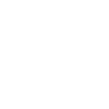
t = 0.00 s
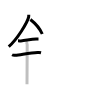
t = 4.25 s
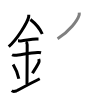
t = 8.50 s
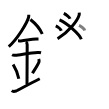
t = 12.50 s
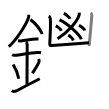
t = 15.50 s
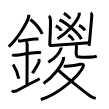
t = 21.00 s

The animated SVG that drew these frames (rendered in a browser with its animation timeline set to each time). Animation: 21 SMIL elements (animate=21); one cycle of 21.00 s.

<svg width="109px" height="109px" viewBox="0 0 px 109px" xmlns="http://www.w3.org/2000/svg" xmlns:xlink="http://www.w3.org/1999/xlink" xml:space="preserve" version="1.1"  baseProfile="full">
<path d="M28.75,14.74c0,0.81,0.05,1.46-0.15,2.43c-1.07,5.06-11.2,21.96-19.87,29.45" style="fill:none;stroke:black;stroke-width:3;opacity:0">
  <animate attributeType="CSS" attributeName="opacity" from="0" to="1" begin="0s" dur="1s" repeatCount="Indefinite" fill="freeze" />
</path>
<path d="M30.39,19.46c3.86,3.04,9.68,9.42,11.86,14.54" style="fill:none;stroke:black;stroke-width:3;opacity:0">
  <animate attributeType="CSS" attributeName="opacity" from="0" to="1" begin="1s" dur="1s" repeatCount="Indefinite" fill="freeze" />
</path>
<path d="M18,40.86c1.6,0,2.32,0.1,2.84,0.06c4.61-0.35,9.94-1.72,15.37-1.97c0.79-0.04,0.95-0.06,2.29-0.06" style="fill:none;stroke:black;stroke-width:3;opacity:0">
  <animate attributeType="CSS" attributeName="opacity" from="0" to="1" begin="2s" dur="1s" repeatCount="Indefinite" fill="freeze" />
</path>
<path d="M12.09,54.81c0.59,0.33,2.56,0.48,3.17,0.43c5.49-0.49,15.24-2.49,22.28-2.67c0.75-0.02,2.38-0.13,3.49,0.15" style="fill:none;stroke:black;stroke-width:3;opacity:0">
  <animate attributeType="CSS" attributeName="opacity" from="0" to="1" begin="3s" dur="1s" repeatCount="Indefinite" fill="freeze" />
</path>
<path d="M25.95,41.69c1.24,0.78,1.24,2.52,1.24,3.14c0,4.35-0.19,34.92-0.19,39.48" style="fill:none;stroke:black;stroke-width:3;opacity:0">
  <animate attributeType="CSS" attributeName="opacity" from="0" to="1" begin="4s" dur="1s" repeatCount="Indefinite" fill="freeze" />
</path>
<path d="M13.14,64.51c3.34,5.32,4.97,11.08,5.65,14.19" style="fill:none;stroke:black;stroke-width:3;opacity:0">
  <animate attributeType="CSS" attributeName="opacity" from="0" to="1" begin="5s" dur="1s" repeatCount="Indefinite" fill="freeze" />
</path>
<path d="M38.7,59.05c0.3,0.84,0.46,2.06,0.34,2.76c-0.3,1.81-3.21,6.13-6.62,11.47" style="fill:none;stroke:black;stroke-width:3;opacity:0">
  <animate attributeType="CSS" attributeName="opacity" from="0" to="1" begin="6s" dur="1s" repeatCount="Indefinite" fill="freeze" />
</path>
<path d="M11.75,90.72c1.22,1.04,2.68,0.78,4.38,0.26C17.39,90.6,27.09,85,39.75,78.75" style="fill:none;stroke:black;stroke-width:3;opacity:0">
  <animate attributeType="CSS" attributeName="opacity" from="0" to="1" begin="7s" dur="1s" repeatCount="Indefinite" fill="freeze" />
</path>
<path d="M79.24,12.64c0.06,0.61,0.13,1.59-0.12,2.47c-1.48,5.2-9.96,16.62-21.56,23.61" style="fill:none;stroke:black;stroke-width:3;opacity:0">
  <animate attributeType="CSS" attributeName="opacity" from="0" to="1" begin="8s" dur="1s" repeatCount="Indefinite" fill="freeze" />
</path>
<path d="M59.52,19.83c7.69,3.42,19.87,14.06,21.79,19.38" style="fill:none;stroke:black;stroke-width:3;opacity:0">
  <animate attributeType="CSS" attributeName="opacity" from="0" to="1" begin="9s" dur="1s" repeatCount="Indefinite" fill="freeze" />
</path>
<path d="M63.77,13.33c2.22,0.95,5.74,3.91,6.29,5.38" style="fill:none;stroke:black;stroke-width:3;opacity:0">
  <animate attributeType="CSS" attributeName="opacity" from="0" to="1" begin="10s" dur="1s" repeatCount="Indefinite" fill="freeze" />
</path>
<path d="M55.77,25.83c1.96,0.86,5.05,3.54,5.54,4.88" style="fill:none;stroke:black;stroke-width:3;opacity:0">
  <animate attributeType="CSS" attributeName="opacity" from="0" to="1" begin="11s" dur="1s" repeatCount="Indefinite" fill="freeze" />
</path>
<path d="M79.02,25.33c2.04,0.91,5.28,3.72,5.79,5.13" style="fill:none;stroke:black;stroke-width:3;opacity:0">
  <animate attributeType="CSS" attributeName="opacity" from="0" to="1" begin="12s" dur="1s" repeatCount="Indefinite" fill="freeze" />
</path>
<path d="M68.27,35.08c1.78,0.95,4.6,3.91,5.04,5.38" style="fill:none;stroke:black;stroke-width:3;opacity:0">
  <animate attributeType="CSS" attributeName="opacity" from="0" to="1" begin="13s" dur="1s" repeatCount="Indefinite" fill="freeze" />
</path>
<path d="M48.81,15.94c0.44,0.28,1.38,2.13,1.47,2.7c0.65,4.15-0.49,24.42-0.54,25.76c-0.04,1.34,0.96,1.26,1.84,1.2c8.04-0.52,32.89-2.65,37.48-2.94" style="fill:none;stroke:black;stroke-width:3;opacity:0">
  <animate attributeType="CSS" attributeName="opacity" from="0" to="1" begin="14s" dur="1s" repeatCount="Indefinite" fill="freeze" />
</path>
<path d="M90.66,12.88c0.46,0.29,1.2,2.15,1.15,2.73c-0.24,2.66-1.4,17.53-2.7,30.27" style="fill:none;stroke:black;stroke-width:3;opacity:0">
  <animate attributeType="CSS" attributeName="opacity" from="0" to="1" begin="15s" dur="1s" repeatCount="Indefinite" fill="freeze" />
</path>
<path d="M61.01,47.5c0.07,0.38,0.08,0.97-0.14,1.52c-1.92,4.84-4.39,8.54-12.62,13.23" style="fill:none;stroke:black;stroke-width:3;opacity:0">
  <animate attributeType="CSS" attributeName="opacity" from="0" to="1" begin="16s" dur="1s" repeatCount="Indefinite" fill="freeze" />
</path>
<path d="M75.75,44.5c0.91,0.81,0.68,1.78,0.68,3.03c0,1.69-0.27,3.86-0.27,5.07c0,4.65,0.84,4.65,9.03,4.65c5.36,0,9.31,0,11.58-1.06" style="fill:none;stroke:black;stroke-width:3;opacity:0">
  <animate attributeType="CSS" attributeName="opacity" from="0" to="1" begin="17s" dur="1s" repeatCount="Indefinite" fill="freeze" />
</path>
<path d="M63.48,57c0.06,0.62,0.12,1.61-0.11,2.5c-1.36,5.28-9.16,16.85-19.83,23.94" style="fill:none;stroke:black;stroke-width:3;opacity:0">
  <animate attributeType="CSS" attributeName="opacity" from="0" to="1" begin="18s" dur="1s" repeatCount="Indefinite" fill="freeze" />
</path>
<path d="M63.73,66.11c0.3,0.03,1.94,0.27,2.8,0.19c3.87-0.35,9.76-1.12,13.82-2c2.79-0.6,3.58,0.68,2.87,2.32c-3.9,8.93-25.07,28.27-42.46,32.87" style="fill:none;stroke:black;stroke-width:3;opacity:0">
  <animate attributeType="CSS" attributeName="opacity" from="0" to="1" begin="19s" dur="1s" repeatCount="Indefinite" fill="freeze" />
</path>
<path d="M58.54,70.42c4.65,4.51,25.74,21.66,32.01,25.78c1.87,1.23,3.38,1.83,5.2,2.19" style="fill:none;stroke:black;stroke-width:3;opacity:0">
  <animate attributeType="CSS" attributeName="opacity" from="0" to="1" begin="20s" dur="1s" repeatCount="Indefinite" fill="freeze" />
</path>
</svg>
